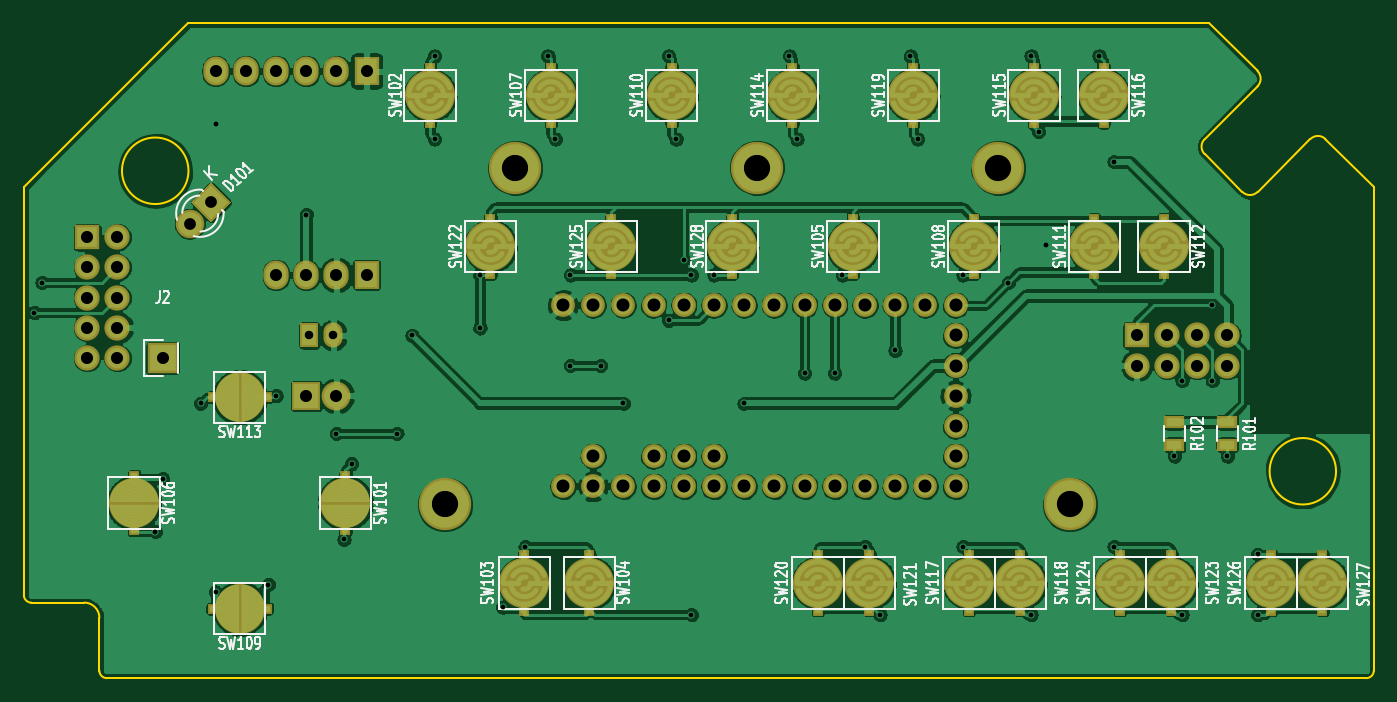
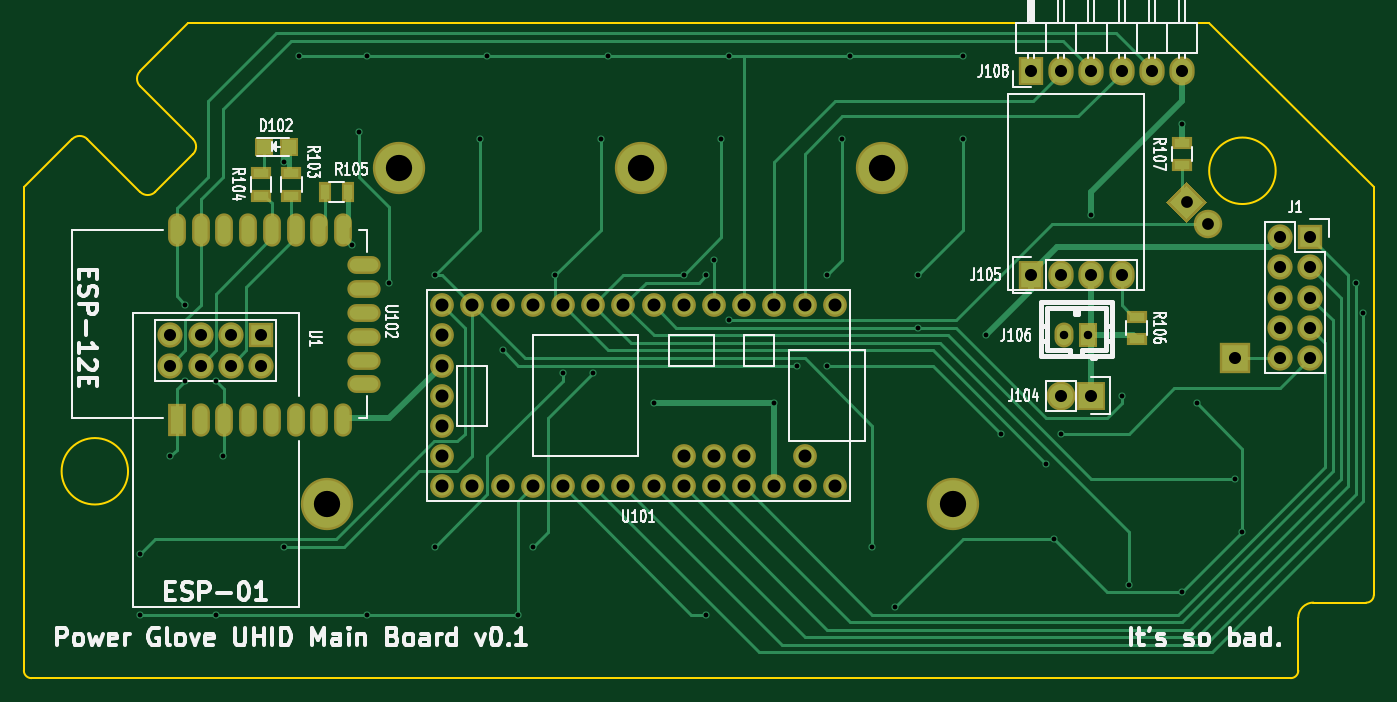
Circuit board: 10 layer files. Board 113.5 x 55.1 mm.
- bottom_mask: main_board-B.Mask.gbs (3805 bytes)
- paste: main_board-B.Paste.gbp (1320 bytes)
- bottom_silk: main_board-B.SilkS.gbo (38961 bytes)
- bottom_copper: main_board-Bottom.gbl (16807 bytes)
- outline: main_board-Edge.Cuts.gm1 (1654 bytes)
- top_mask: main_board-F.Mask.gts (5407 bytes)
- paste: main_board-F.Paste.gtp (1925 bytes)
- top_silk: main_board-F.SilkS.gto (55039 bytes)
- top_copper: main_board-Top.gtl (435576 bytes)
- drill: main_board.drl (1947 bytes)

=== bottom_mask: main_board-B.Mask.gbs ===
G04 #@! TF.FileFunction,Soldermask,Bot*
%FSLAX46Y46*%
G04 Gerber Fmt 4.6, Leading zero omitted, Abs format (unit mm)*
G04 Created by KiCad (PCBNEW 4.0.1-stable) date 3/24/2016 2:28:27 AM*
%MOMM*%
G01*
G04 APERTURE LIST*
%ADD10C,0.100000*%
%ADD11R,2.127200X2.127200*%
%ADD12O,2.127200X2.127200*%
%ADD13O,2.800000X1.500000*%
%ADD14R,1.500000X2.800000*%
%ADD15O,1.500000X2.800000*%
%ADD16C,2.000000*%
%ADD17R,2.127200X2.432000*%
%ADD18O,2.127200X2.432000*%
%ADD19R,1.700000X1.100000*%
%ADD20C,2.400000*%
%ADD21R,2.432000X2.432000*%
%ADD22O,2.432000X2.432000*%
%ADD23R,1.100000X1.700000*%
%ADD24R,1.598880X1.598880*%
%ADD25C,4.400000*%
%ADD26R,1.598880X2.099260*%
%ADD27O,1.598880X2.099260*%
%ADD28R,2.635200X2.635200*%
G04 APERTURE END LIST*
D10*
D11*
X189230000Y-90170000D03*
D12*
X189230000Y-92710000D03*
X191770000Y-90170000D03*
X191770000Y-92710000D03*
X194310000Y-90170000D03*
X194310000Y-92710000D03*
X196850000Y-90170000D03*
X196850000Y-92710000D03*
D13*
X180560000Y-94290000D03*
X180560000Y-92290000D03*
X180560000Y-90290000D03*
X180560000Y-88290000D03*
X180560000Y-86290000D03*
X180560000Y-84290000D03*
D14*
X196310000Y-97280000D03*
D15*
X194310000Y-97280000D03*
X192310000Y-97280000D03*
X190310000Y-97280000D03*
X188310000Y-97280000D03*
X186310000Y-97280000D03*
X184310000Y-97280000D03*
X182310000Y-97280000D03*
X182310000Y-81280000D03*
X184310000Y-81280000D03*
X186310000Y-81280000D03*
X188310000Y-81280000D03*
X190310000Y-81280000D03*
X192310000Y-81280000D03*
X194310000Y-81280000D03*
X196310000Y-81280000D03*
D16*
X173990000Y-95250000D03*
X173990000Y-97790000D03*
X173990000Y-100330000D03*
X173990000Y-102870000D03*
X173990000Y-92710000D03*
X173990000Y-90170000D03*
X173990000Y-87630000D03*
X171450000Y-102870000D03*
X168910000Y-102870000D03*
X166370000Y-102870000D03*
X163830000Y-102870000D03*
X161290000Y-102870000D03*
X158750000Y-102870000D03*
X156210000Y-102870000D03*
X153670000Y-102870000D03*
X151130000Y-102870000D03*
X148590000Y-102870000D03*
X146050000Y-102870000D03*
X143510000Y-102870000D03*
X140970000Y-102870000D03*
X143510000Y-100330000D03*
X148590000Y-100330000D03*
X151130000Y-100330000D03*
X153670000Y-100330000D03*
X171450000Y-87630000D03*
X168910000Y-87630000D03*
X166370000Y-87630000D03*
X163830000Y-87630000D03*
X161290000Y-87630000D03*
X158750000Y-87630000D03*
X156210000Y-87630000D03*
X153670000Y-87630000D03*
X151130000Y-87630000D03*
X148590000Y-87630000D03*
X146050000Y-87630000D03*
X143510000Y-87630000D03*
X140970000Y-87630000D03*
D17*
X124460000Y-85090000D03*
D18*
X121920000Y-85090000D03*
X119380000Y-85090000D03*
X116840000Y-85090000D03*
D19*
X189230000Y-76520000D03*
X189230000Y-78420000D03*
D10*
G36*
X109681944Y-78994000D02*
X111379000Y-77296944D01*
X113076056Y-78994000D01*
X111379000Y-80691056D01*
X109681944Y-78994000D01*
X109681944Y-78994000D01*
G37*
D20*
X109582949Y-80790051D03*
D21*
X119380000Y-95250000D03*
D22*
X121920000Y-95250000D03*
D19*
X186690000Y-76520000D03*
X186690000Y-78420000D03*
D23*
X183830000Y-78105000D03*
X181930000Y-78105000D03*
D19*
X115570000Y-90485000D03*
X115570000Y-88585000D03*
X111760000Y-75880000D03*
X111760000Y-73980000D03*
D24*
X186910980Y-74295000D03*
X189009020Y-74295000D03*
D25*
X136956800Y-76073000D03*
X157276800Y-76073000D03*
X177596800Y-76073000D03*
X131064000Y-104394000D03*
X183642000Y-104394000D03*
D17*
X124460000Y-67945000D03*
D18*
X121920000Y-67945000D03*
X119380000Y-67945000D03*
X116840000Y-67945000D03*
X114300000Y-67945000D03*
X111760000Y-67945000D03*
D26*
X119649240Y-90170000D03*
D27*
X121650760Y-90170000D03*
D11*
X100965000Y-81915000D03*
D12*
X103505000Y-81915000D03*
X100965000Y-84455000D03*
X103505000Y-84455000D03*
X100965000Y-86995000D03*
X103505000Y-86995000D03*
X100965000Y-89535000D03*
X103505000Y-89535000D03*
X100965000Y-92075000D03*
X103505000Y-92075000D03*
D28*
X107315000Y-92075000D03*
M02*

=== paste: main_board-B.Paste.gbp ===
G04 #@! TF.FileFunction,Paste,Bot*
%FSLAX46Y46*%
G04 Gerber Fmt 4.6, Leading zero omitted, Abs format (unit mm)*
G04 Created by KiCad (PCBNEW 4.0.1-stable) date 3/24/2016 2:28:27 AM*
%MOMM*%
G01*
G04 APERTURE LIST*
%ADD10C,0.100000*%
%ADD11O,2.400000X1.100000*%
%ADD12R,1.100000X2.400000*%
%ADD13O,1.100000X2.400000*%
%ADD14R,1.300000X0.700000*%
%ADD15R,0.700000X1.300000*%
%ADD16R,1.198880X1.198880*%
G04 APERTURE END LIST*
D10*
D11*
X180560000Y-94290000D03*
X180560000Y-92290000D03*
X180560000Y-90290000D03*
X180560000Y-88290000D03*
X180560000Y-86290000D03*
X180560000Y-84290000D03*
D12*
X196310000Y-97280000D03*
D13*
X194310000Y-97280000D03*
X192310000Y-97280000D03*
X190310000Y-97280000D03*
X188310000Y-97280000D03*
X186310000Y-97280000D03*
X184310000Y-97280000D03*
X182310000Y-97280000D03*
X182310000Y-81280000D03*
X184310000Y-81280000D03*
X186310000Y-81280000D03*
X188310000Y-81280000D03*
X190310000Y-81280000D03*
X192310000Y-81280000D03*
X194310000Y-81280000D03*
X196310000Y-81280000D03*
D14*
X189230000Y-76520000D03*
X189230000Y-78420000D03*
X186690000Y-76520000D03*
X186690000Y-78420000D03*
D15*
X183830000Y-78105000D03*
X181930000Y-78105000D03*
D14*
X115570000Y-90485000D03*
X115570000Y-88585000D03*
X111760000Y-75880000D03*
X111760000Y-73980000D03*
D16*
X186910980Y-74295000D03*
X189009020Y-74295000D03*
M02*

=== bottom_silk: main_board-B.SilkS.gbo (38961 bytes, source omitted) ===
=== bottom_copper: main_board-Bottom.gbl (16807 bytes, source omitted) ===
=== outline: main_board-Edge.Cuts.gm1 ===
G04 #@! TF.FileFunction,Profile,NP*
%FSLAX46Y46*%
G04 Gerber Fmt 4.6, Leading zero omitted, Abs format (unit mm)*
G04 Created by KiCad (PCBNEW 4.0.1-stable) date 3/24/2016 2:28:27 AM*
%MOMM*%
G01*
G04 APERTURE LIST*
%ADD10C,0.100000*%
%ADD11C,0.127000*%
G04 APERTURE END LIST*
D10*
D11*
X205105000Y-73660000D02*
G75*
G03X203835000Y-73660000I-635000J-635000D01*
G01*
X199390000Y-69215000D02*
G75*
G03X199390000Y-67945000I-635000J635000D01*
G01*
X194945000Y-73660000D02*
G75*
G03X194945000Y-74930000I635000J-635000D01*
G01*
X198120000Y-78105000D02*
G75*
G03X199390000Y-78105000I635000J635000D01*
G01*
X208534000Y-118999000D02*
G75*
G03X209169000Y-118364000I0J635000D01*
G01*
X101981000Y-118364000D02*
G75*
G03X102616000Y-118999000I635000J0D01*
G01*
X101981000Y-113919000D02*
G75*
G03X100711000Y-112649000I-1270000J0D01*
G01*
X96266000Y-112649000D02*
X100711000Y-112649000D01*
X95631000Y-112014000D02*
X95631000Y-77724000D01*
X95631000Y-112014000D02*
G75*
G03X96266000Y-112649000I635000J0D01*
G01*
X109476885Y-76327000D02*
G75*
G03X109476885Y-76327000I-2796885J0D01*
G01*
X205994000Y-101600000D02*
G75*
G03X205994000Y-101600000I-2794000J0D01*
G01*
X199390000Y-67945000D02*
X195326000Y-63881000D01*
X205105000Y-73660000D02*
X209169000Y-77724000D01*
X199390000Y-78105000D02*
X203835000Y-73660000D01*
X194945000Y-74930000D02*
X198120000Y-78105000D01*
X199390000Y-69215000D02*
X194945000Y-73660000D01*
X95631000Y-77724000D02*
X109474000Y-63881000D01*
X102616000Y-118999000D02*
X208534000Y-118999000D01*
X209169000Y-118364000D02*
X209169000Y-77724000D01*
X195326000Y-63881000D02*
X109474000Y-63881000D01*
X101981000Y-113919000D02*
X101981000Y-118364000D01*
M02*

=== top_mask: main_board-F.Mask.gts ===
G04 #@! TF.FileFunction,Soldermask,Top*
%FSLAX46Y46*%
G04 Gerber Fmt 4.6, Leading zero omitted, Abs format (unit mm)*
G04 Created by KiCad (PCBNEW 4.0.1-stable) date 3/24/2016 2:28:27 AM*
%MOMM*%
G01*
G04 APERTURE LIST*
%ADD10C,0.100000*%
%ADD11R,2.127200X2.127200*%
%ADD12O,2.127200X2.127200*%
%ADD13C,2.000000*%
%ADD14R,2.127200X2.432000*%
%ADD15O,2.127200X2.432000*%
%ADD16R,1.700000X1.100000*%
%ADD17C,2.400000*%
%ADD18R,2.432000X2.432000*%
%ADD19O,2.432000X2.432000*%
%ADD20R,0.908000X1.162000*%
%ADD21C,4.210000*%
%ADD22R,1.416000X0.908000*%
%ADD23R,0.908000X1.416000*%
%ADD24C,4.400000*%
%ADD25R,1.598880X2.099260*%
%ADD26O,1.598880X2.099260*%
%ADD27R,2.635200X2.635200*%
G04 APERTURE END LIST*
D10*
D11*
X189230000Y-90170000D03*
D12*
X189230000Y-92710000D03*
X191770000Y-90170000D03*
X191770000Y-92710000D03*
X194310000Y-90170000D03*
X194310000Y-92710000D03*
X196850000Y-90170000D03*
X196850000Y-92710000D03*
D13*
X173990000Y-95250000D03*
X173990000Y-97790000D03*
X173990000Y-100330000D03*
X173990000Y-102870000D03*
X173990000Y-92710000D03*
X173990000Y-90170000D03*
X173990000Y-87630000D03*
X171450000Y-102870000D03*
X168910000Y-102870000D03*
X166370000Y-102870000D03*
X163830000Y-102870000D03*
X161290000Y-102870000D03*
X158750000Y-102870000D03*
X156210000Y-102870000D03*
X153670000Y-102870000D03*
X151130000Y-102870000D03*
X148590000Y-102870000D03*
X146050000Y-102870000D03*
X143510000Y-102870000D03*
X140970000Y-102870000D03*
X143510000Y-100330000D03*
X148590000Y-100330000D03*
X151130000Y-100330000D03*
X153670000Y-100330000D03*
X171450000Y-87630000D03*
X168910000Y-87630000D03*
X166370000Y-87630000D03*
X163830000Y-87630000D03*
X161290000Y-87630000D03*
X158750000Y-87630000D03*
X156210000Y-87630000D03*
X153670000Y-87630000D03*
X151130000Y-87630000D03*
X148590000Y-87630000D03*
X146050000Y-87630000D03*
X143510000Y-87630000D03*
X140970000Y-87630000D03*
D14*
X124460000Y-85090000D03*
D15*
X121920000Y-85090000D03*
X119380000Y-85090000D03*
X116840000Y-85090000D03*
D16*
X192405000Y-97475000D03*
X192405000Y-99375000D03*
D10*
G36*
X109681944Y-78994000D02*
X111379000Y-77296944D01*
X113076056Y-78994000D01*
X111379000Y-80691056D01*
X109681944Y-78994000D01*
X109681944Y-78994000D01*
G37*
D17*
X109582949Y-80790051D03*
D18*
X119380000Y-95250000D03*
D19*
X121920000Y-95250000D03*
D16*
X196850000Y-97475000D03*
X196850000Y-99375000D03*
D20*
X129794000Y-67818000D03*
X129794000Y-72136000D03*
D21*
X129794000Y-69977000D03*
D20*
X137731500Y-113157000D03*
X137731500Y-108839000D03*
D21*
X137731500Y-110998000D03*
D20*
X143192500Y-113157000D03*
X143192500Y-108839000D03*
D21*
X143192500Y-110998000D03*
D20*
X165354000Y-80518000D03*
X165354000Y-84836000D03*
D21*
X165354000Y-82677000D03*
D20*
X139954000Y-67818000D03*
X139954000Y-72136000D03*
D21*
X139954000Y-69977000D03*
D20*
X175514000Y-80518000D03*
X175514000Y-84836000D03*
D21*
X175514000Y-82677000D03*
D20*
X150114000Y-67818000D03*
X150114000Y-72136000D03*
D21*
X150114000Y-69977000D03*
D20*
X185674000Y-80518000D03*
X185674000Y-84836000D03*
D21*
X185674000Y-82677000D03*
D20*
X191516000Y-80518000D03*
X191516000Y-84836000D03*
D21*
X191516000Y-82677000D03*
D20*
X160274000Y-67818000D03*
X160274000Y-72136000D03*
D21*
X160274000Y-69977000D03*
D20*
X180594000Y-67818000D03*
X180594000Y-72136000D03*
D21*
X180594000Y-69977000D03*
D20*
X186436000Y-67818000D03*
X186436000Y-72136000D03*
D21*
X186436000Y-69977000D03*
D20*
X175133000Y-113157000D03*
X175133000Y-108839000D03*
D21*
X175133000Y-110998000D03*
D20*
X179451000Y-113157000D03*
X179451000Y-108839000D03*
D21*
X179451000Y-110998000D03*
D20*
X170434000Y-67818000D03*
X170434000Y-72136000D03*
D21*
X170434000Y-69977000D03*
D20*
X162433000Y-113157000D03*
X162433000Y-108839000D03*
D21*
X162433000Y-110998000D03*
D20*
X166751000Y-113157000D03*
X166751000Y-108839000D03*
D21*
X166751000Y-110998000D03*
D20*
X134874000Y-80518000D03*
X134874000Y-84836000D03*
D21*
X134874000Y-82677000D03*
D20*
X187833000Y-113157000D03*
X187833000Y-108839000D03*
D21*
X187833000Y-110998000D03*
D20*
X192151000Y-113157000D03*
X192151000Y-108839000D03*
D21*
X192151000Y-110998000D03*
D20*
X145034000Y-80518000D03*
X145034000Y-84836000D03*
D21*
X145034000Y-82677000D03*
D20*
X200533000Y-113157000D03*
X200533000Y-108839000D03*
D21*
X200533000Y-110998000D03*
D20*
X204851000Y-113157000D03*
X204851000Y-108839000D03*
D21*
X204851000Y-110998000D03*
D20*
X155194000Y-80518000D03*
X155194000Y-84836000D03*
D21*
X155194000Y-82677000D03*
D22*
X111760000Y-95377000D03*
X115824000Y-95377000D03*
D21*
X113792000Y-95377000D03*
D22*
X111760000Y-113157000D03*
X115824000Y-113157000D03*
D21*
X113792000Y-113157000D03*
D23*
X104902000Y-106299000D03*
X104902000Y-102235000D03*
D21*
X104902000Y-104267000D03*
D23*
X122682000Y-106299000D03*
X122682000Y-102235000D03*
D21*
X122682000Y-104267000D03*
D24*
X136956800Y-76073000D03*
X157276800Y-76073000D03*
X177596800Y-76073000D03*
X131064000Y-104394000D03*
X183642000Y-104394000D03*
D14*
X124460000Y-67945000D03*
D15*
X121920000Y-67945000D03*
X119380000Y-67945000D03*
X116840000Y-67945000D03*
X114300000Y-67945000D03*
X111760000Y-67945000D03*
D25*
X119649240Y-90170000D03*
D26*
X121650760Y-90170000D03*
D11*
X100965000Y-81915000D03*
D12*
X103505000Y-81915000D03*
X100965000Y-84455000D03*
X103505000Y-84455000D03*
X100965000Y-86995000D03*
X103505000Y-86995000D03*
X100965000Y-89535000D03*
X103505000Y-89535000D03*
X100965000Y-92075000D03*
X103505000Y-92075000D03*
D27*
X107315000Y-92075000D03*
M02*

=== paste: main_board-F.Paste.gtp ===
G04 #@! TF.FileFunction,Paste,Top*
%FSLAX46Y46*%
G04 Gerber Fmt 4.6, Leading zero omitted, Abs format (unit mm)*
G04 Created by KiCad (PCBNEW 4.0.1-stable) date 3/24/2016 2:28:27 AM*
%MOMM*%
G01*
G04 APERTURE LIST*
%ADD10C,0.100000*%
%ADD11R,1.300000X0.700000*%
%ADD12R,0.508000X0.762000*%
%ADD13R,1.016000X0.508000*%
%ADD14R,0.508000X1.016000*%
G04 APERTURE END LIST*
D10*
D11*
X192405000Y-97475000D03*
X192405000Y-99375000D03*
X196850000Y-97475000D03*
X196850000Y-99375000D03*
D12*
X129794000Y-67818000D03*
X129794000Y-72136000D03*
X137731500Y-113157000D03*
X137731500Y-108839000D03*
X143192500Y-113157000D03*
X143192500Y-108839000D03*
X165354000Y-80518000D03*
X165354000Y-84836000D03*
X139954000Y-67818000D03*
X139954000Y-72136000D03*
X175514000Y-80518000D03*
X175514000Y-84836000D03*
X150114000Y-67818000D03*
X150114000Y-72136000D03*
X185674000Y-80518000D03*
X185674000Y-84836000D03*
X191516000Y-80518000D03*
X191516000Y-84836000D03*
X160274000Y-67818000D03*
X160274000Y-72136000D03*
X180594000Y-67818000D03*
X180594000Y-72136000D03*
X186436000Y-67818000D03*
X186436000Y-72136000D03*
X175133000Y-113157000D03*
X175133000Y-108839000D03*
X179451000Y-113157000D03*
X179451000Y-108839000D03*
X170434000Y-67818000D03*
X170434000Y-72136000D03*
X162433000Y-113157000D03*
X162433000Y-108839000D03*
X166751000Y-113157000D03*
X166751000Y-108839000D03*
X134874000Y-80518000D03*
X134874000Y-84836000D03*
X187833000Y-113157000D03*
X187833000Y-108839000D03*
X192151000Y-113157000D03*
X192151000Y-108839000D03*
X145034000Y-80518000D03*
X145034000Y-84836000D03*
X200533000Y-113157000D03*
X200533000Y-108839000D03*
X204851000Y-113157000D03*
X204851000Y-108839000D03*
X155194000Y-80518000D03*
X155194000Y-84836000D03*
D13*
X111760000Y-95377000D03*
X115824000Y-95377000D03*
X111760000Y-113157000D03*
X115824000Y-113157000D03*
D14*
X104902000Y-106299000D03*
X104902000Y-102235000D03*
X122682000Y-106299000D03*
X122682000Y-102235000D03*
M02*

=== top_silk: main_board-F.SilkS.gto (55039 bytes, source omitted) ===
=== top_copper: main_board-Top.gtl (435576 bytes, source omitted) ===
=== drill: main_board.drl ===
M48
;DRILL file {KiCad 4.0.1-stable} date 3/24/2016 2:28:33 AM
;FORMAT={-:-/ absolute / inch / decimal}
FMAT,2
INCH,TZ
T1C0.016
T2C0.028
T3C0.039
T4C0.040
T5C0.043
T6C0.087
%
G90
G05
M72
T1
X3.8Y-3.475
X3.825Y-3.375
X4.2Y-4.2
X4.225Y-4.025
X4.35Y-3.775
X4.4Y-2.85
X4.4Y-4.4
X4.575Y-4.375
X4.6Y-3.75
X4.7Y-3.15
X4.8Y-3.875
X4.825Y-4.225
X4.85Y-3.975
X5.Y-3.875
X5.05Y-3.55
X5.125Y-2.625
X5.125Y-2.9
X5.275Y-3.35
X5.275Y-3.525
X5.35Y-4.45
X5.425Y-4.25
X5.5Y-2.625
X5.525Y-2.9
X5.575Y-3.65
X5.575Y-3.35
X5.675Y-3.65
X5.75Y-3.775
X5.9Y-2.625
X5.9Y-3.5
X5.925Y-2.9
X5.95Y-3.3
X5.975Y-3.35
X5.975Y-4.475
X6.05Y-3.35
X6.15Y-3.775
X6.3Y-2.625
X6.325Y-2.9
X6.35Y-3.675
X6.45Y-3.675
X6.475Y-3.35
X6.55Y-4.25
X6.6Y-4.475
X6.65Y-3.6
X6.7Y-2.625
X6.725Y-2.9
X6.875Y-3.35
X6.875Y-4.25
X7.025Y-3.375
X7.1Y-2.625
X7.1Y-4.475
X7.125Y-2.875
X7.15Y-3.25
X7.325Y-2.625
X7.375Y-2.975
X7.375Y-4.25
X7.575Y-3.95
X7.6Y-3.7
X7.6Y-4.475
X7.7Y-3.45
X7.7Y-3.7
X7.75Y-3.95
X7.85Y-4.275
X7.85Y-4.475
T2
X4.7106Y-3.55
X4.7894Y-3.55
T3
X4.3143Y-3.1807
X4.385Y-3.11
T4
X3.975Y-3.225
X3.975Y-3.325
X3.975Y-3.425
X3.975Y-3.525
X3.975Y-3.625
X4.075Y-3.225
X4.075Y-3.325
X4.075Y-3.425
X4.075Y-3.525
X4.075Y-3.625
X4.225Y-3.625
X4.4Y-2.675
X4.5Y-2.675
X4.6Y-2.675
X4.6Y-3.35
X4.7Y-2.675
X4.7Y-3.35
X4.7Y-3.75
X4.8Y-2.675
X4.8Y-3.35
X4.8Y-3.75
X4.9Y-2.675
X4.9Y-3.35
X7.45Y-3.55
X7.45Y-3.65
X7.55Y-3.55
X7.55Y-3.65
X7.65Y-3.55
X7.65Y-3.65
X7.75Y-3.55
X7.75Y-3.65
T5
X5.55Y-3.45
X5.55Y-4.05
X5.65Y-3.45
X5.65Y-3.95
X5.65Y-4.05
X5.75Y-3.45
X5.75Y-4.05
X5.85Y-3.45
X5.85Y-3.95
X5.85Y-4.05
X5.95Y-3.45
X5.95Y-3.95
X5.95Y-4.05
X6.05Y-3.45
X6.05Y-3.95
X6.05Y-4.05
X6.15Y-3.45
X6.15Y-4.05
X6.25Y-3.45
X6.25Y-4.05
X6.35Y-3.45
X6.35Y-4.05
X6.45Y-3.45
X6.45Y-4.05
X6.55Y-3.45
X6.55Y-4.05
X6.65Y-3.45
X6.65Y-4.05
X6.75Y-3.45
X6.75Y-4.05
X6.85Y-3.45
X6.85Y-3.55
X6.85Y-3.65
X6.85Y-3.75
X6.85Y-3.85
X6.85Y-3.95
X6.85Y-4.05
T6
X5.16Y-4.11
X5.392Y-2.995
X6.192Y-2.995
X6.992Y-2.995
X7.23Y-4.11
T0
M30

